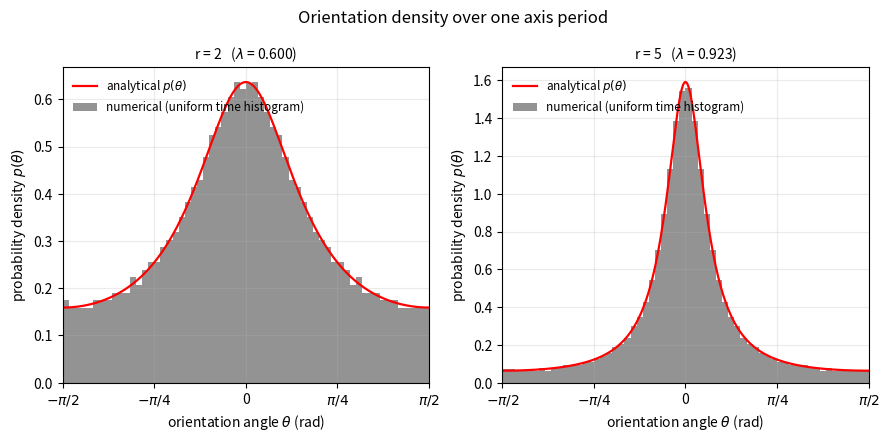
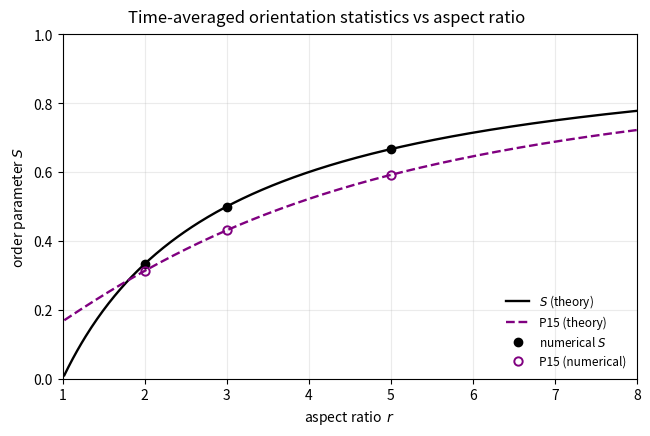

Generate these figures, in order, with matplotlib:
import os
import numpy as np
from scipy.integrate import solve_ivp
import matplotlib.pyplot as plt

GAMMA_dot = 1.0                  # shear rate, all cases
R_CASES = (2.0, 3.0, 5.0)        # 3.0 is the optional intermediate case
N_PERIODS = 60                   # several complete cycles
BINS = 60
ALPHA = np.deg2rad(15.0)         # +/-15 deg around the flow direction


#Equations
def lam_of(r):
    return (r**2 - 1.0) / (r**2 + 1.0)

def T_axis(r):
    return np.pi * (r + 1.0/r) / abs(GAMMA_dot)

def p_theory(theta, r):
    lam = lam_of(r)
    return np.sqrt(1.0 - lam**2) / (np.pi * (1.0 - lam*np.cos(2.0*theta)))

def S_theory(r):
    return (r - 1.0) / (r + 1.0)

def P_theory(r, alpha=ALPHA):
    return (2.0/np.pi) * np.arctan(r * np.tan(alpha))

def fold(theta):
    return (theta + 0.5*np.pi) % np.pi - 0.5*np.pi


#solve
def trajectory(r, n_periods=N_PERIODS, dt=None):
    lam = lam_of(r)
    T = T_axis(r)
    dt = T/1200.0 if dt is None else dt

    def rhs(t, y):
        return [-(GAMMA_dot/2.0) * (1.0 - lam*np.cos(2.0*y[0]))]

    sol = solve_ivp(rhs, (0.0, n_periods*T), [0.0], method="RK45",
                    rtol=1e-9, atol=1e-11, dense_output=True)
    if not sol.success:
        raise RuntimeError(sol.message)

    t = np.arange(0.0, n_periods*T, dt)      # uniform in physical time
    return t, sol.sol(t)[0]


def statistics(r, n_periods=N_PERIODS, dt=None):
    t, theta = trajectory(r, n_periods, dt)
    th = fold(theta)

    S = float(np.mean(np.cos(2.0*th)))
    P = float(np.mean(np.abs(th) <= ALPHA))

    hist, edges = np.histogram(th, bins=BINS, range=(-np.pi/2, np.pi/2), density=True)
    centres = 0.5*(edges[1:] + edges[:-1])
    p_ref = p_theory(centres, r)
    dtheta = edges[1] - edges[0]

    return dict(r=r, lam=lam_of(r), S=S, S_th=S_theory(r), P=P, P_th=P_theory(r),
                S_err=abs(S - S_theory(r)), P_err=abs(P - P_theory(r)),
                norm=float(np.sum(p_ref)*dtheta),
                l1=float(np.sum(np.abs(hist - p_ref))*dtheta),
                cdf_dev=float(np.max(np.abs(np.cumsum(hist)*dtheta
                                            - np.cumsum(p_ref)*dtheta))),
                hist=hist, centres=centres, p_ref=p_ref, th=th, t=t, dt=dtheta,
                n=th.size)


#main function
if __name__ == "__main__":
    os.makedirs("data", exist_ok=True)
    os.makedirs("figures", exist_ok=True)

    res = {r: statistics(r) for r in R_CASES}

    print(f"{'r':>4} {'lam':>7} {'S_num':>8} {'S_th':>7} {'|dS|':>7} "
          f"{'P_num':>7} {'P_th':>7} {'|dP|':>7} {'int p':>7} {'L1':>7} {'maxCDF':>8}")
    for r, d in res.items():
        print(f"{r:>4.1f} {d['lam']:>7.4f} {d['S']:>8.4f} {d['S_th']:>7.4f} "
              f"{d['S_err']:>8.1e} {d['P']:>7.4f} {d['P_th']:>7.4f} "
              f"{d['P_err']:>8.1e} {d['norm']:>7.4f} {d['l1']:>7.4f} {d['cdf_dev']:>7.4f}")

# sensitivity to the uniform sampling interval (halved)
    print("\nsensitivity to sampling interval:")
    for r in R_CASES:
        fine = statistics(r, dt=res[r]['dt']/2.0)
        print(f"  r={r:.0f}: dS={abs(fine['S']-res[r]['S']):.2e}  "
              f"dP={abs(fine['P']-res[r]['P']):.2e}  "
              f"dCDF={abs(fine['cdf_dev']-res[r]['cdf_dev']):.2e}")

#data file
    rows = [("r", "lambda", "S_num", "S_theory", "dS",
             "P15_num", "P15_theory", "dP15", "samples")]
    for r, d in res.items():
        rows.append((f"{r:.1f}", f"{d['lam']:.6f}", f"{d['S']:.6f}", f"{d['S_th']:.6f}",
                     f"{d['S_err']:.2e}", f"{d['P']:.6f}", f"{d['P_th']:.6f}",
                     f"{d['P_err']:.2e}", str(d['n'])))
    with open("data/P(15)_statistics.csv", "w") as f:
        for row in rows:
            f.write(",".join(row) + "\n")

#Figure05: numerical vs analytical density
    fig, axes = plt.subplots(1, 2, figsize=(10.4, 4.1), dpi=300)
    for ax, r in zip(axes, (2.0, 5.0)):
        d = res[r]
        ax.bar(d["centres"], d["hist"], width=d["dt"], color="grey",
               edgecolor="none", alpha=0.85, label="numerical (uniform time histogram)")
        grid = np.linspace(-np.pi/2, np.pi/2, 600)
        ax.plot(grid, p_theory(grid, r), color="red", lw=1.6,
                label="analytical $p(\\theta)$")
        ax.set_xlim(-np.pi/2, np.pi/2)
        ax.set_xlabel(r"orientation angle $\theta$ (rad)")
        ax.set_ylabel(r"probability density $p(\theta)$")
        ax.set_title(f"r = {r:.0f}   ($\\lambda$ = {d['lam']:.3f})", fontsize=10)
        ax.set_xticks([-np.pi/2, -np.pi/4, 0, np.pi/4, np.pi/2])
        ax.set_xticklabels([r"$-\pi/2$", r"$-\pi/4$", "0", r"$\pi/4$", r"$\pi/2$"])
        ax.legend(frameon=False, fontsize=8.5, loc="upper left")
        ax.grid(alpha=0.25)

    fig.suptitle("Orientation density over one axis period", y=1.02)
    fig.savefig("figures/F05_orientation_density.png", bbox_inches="tight")
    plt.close(fig)

#Figure06: S and P15 against aspect ratio
    rr = np.linspace(1.02, 8.0, 400)
    fig, ax = plt.subplots(figsize=(6.6, 4.2), dpi=300)
    ax.plot(rr, [S_theory(x) for x in rr], color="black", lw=1.7, label="$S$ (theory)")
    ax.plot(rr, [P_theory(x) for x in rr], color="purple", lw=1.7, ls="--",
            label="P15 (theory)")
    ax.plot([d["r"] for d in res.values()], [d["S"] for d in res.values()], "o",
            ms=6, color="black", label="numerical $S$")
    ax.plot([d["r"] for d in res.values()], [d["P"] for d in res.values()], "o",
            ms=6, mfc="none", mew=1.4, color="purple", label="P15 (numerical)")
    ax.set_xlabel("aspect ratio  $r$")
    ax.set_ylabel("order parameter $S$")
    ax.set_xlim(1, 8)
    ax.set_ylim(0, 1)
    ax.legend(frameon=False, fontsize=8.5, loc="lower right")
    ax.grid(alpha=0.25)

    fig.suptitle("Time-averaged orientation statistics vs aspect ratio", y=1.02)
    fig.subplots_adjust(left=0.10, right=0.97, top=0.96, bottom=0.14)
    fig.savefig("figures/F06_S_vsP(15).png", bbox_inches="tight")
    plt.close(fig)
